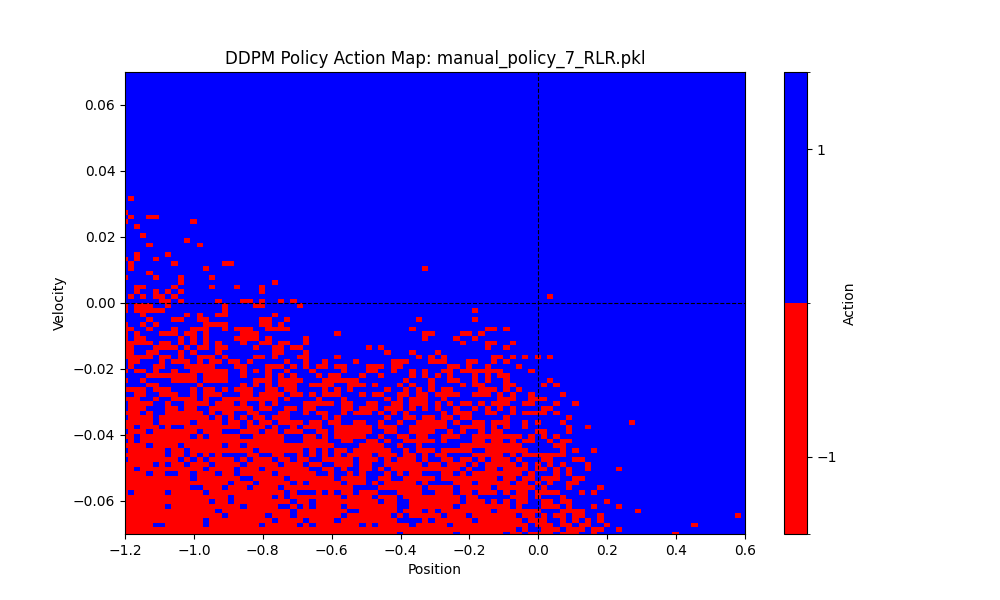

The table this chart was drawn from, first rows:
episode, step, position, velocity, action
1, 1, -0.4795, -0.0003325, 0.0
1, 2, -0.4801, -0.0006625, 0.0
1, 3, -0.4811, -0.0009877, 0.0
1, 4, -0.4824, -0.001305, 0.0
1, 5, -0.484, -0.001613, 0.0
1, 6, -0.4859, -0.00191, 0.0
1, 7, -0.488, -0.002037, 0.1032
1, 8, -0.4895, -0.001482, 0.5476
1, 9, -0.4898, -0.0003326, 0.9365
1, 10, -0.4889, 0.0009143, 1
1, 11, -0.4867, 0.002154, 1
1, 12, -0.4833, 0.003378, 1
1, 13, -0.4788, 0.004577, 1
1, 14, -0.473, 0.005742, 1
1, 15, -0.4662, 0.006864, 1
1, 16, -0.4582, 0.007935, 1
1, 17, -0.4493, 0.008948, 1
1, 18, -0.4394, 0.009895, 1
1, 19, -0.4286, 0.01077, 1
1, 20, -0.417, 0.01157, 1
1, 21, -0.4048, 0.01228, 1
1, 22, -0.3919, 0.01291, 1
1, 23, -0.3784, 0.01345, 1
1, 24, -0.3645, 0.01389, 1
1, 25, -0.3503, 0.01424, 1
1, 26, -0.3358, 0.0145, 1
1, 27, -0.3211, 0.01467, 1
1, 28, -0.3064, 0.01474, 1
1, 29, -0.2916, 0.01472, 1
1, 30, -0.277, 0.01462, 1
1, 31, -0.2626, 0.01443, 1
1, 32, -0.2484, 0.01417, 1
1, 33, -0.2346, 0.01383, 1
1, 34, -0.2212, 0.01343, 1
1, 35, -0.2082, 0.01296, 1
1, 36, -0.1958, 0.01243, 1
1, 37, -0.1839, 0.01185, 1
1, 38, -0.1727, 0.01122, 1
1, 39, -0.1625, 0.01023, 0.7857
1, 40, -0.154, 0.008458, 0.2937
1, 41, -0.1478, 0.00622, 0.0
1, 42, -0.1438, 0.003962, 0.0
1, 43, -0.1421, 0.001691, 0.0
1, 44, -0.1427, -0.000585, 0.0
1, 45, -0.1456, -0.002859, 0.0
1, 46, -0.1507, -0.005125, 0.0
1, 47, -0.1581, -0.007373, 0.0
1, 48, -0.1677, -0.009597, 0.0
1, 49, -0.1795, -0.01179, 0.0
1, 50, -0.1934, -0.01393, 0.0
1, 51, -0.2094, -0.01602, 0.0
1, 52, -0.2275, -0.01805, 0.0
1, 53, -0.2475, -0.01999, 0.0
1, 54, -0.2693, -0.02183, 0.0
1, 55, -0.2929, -0.02356, 0.0
1, 56, -0.318, -0.02515, 0.0
1, 57, -0.3446, -0.0266, 0.0
1, 58, -0.3725, -0.02788, 0.0
1, 59, -0.4015, -0.02897, 0.0
1, 60, -0.4313, -0.02987, 0.0
... 739 more rows
